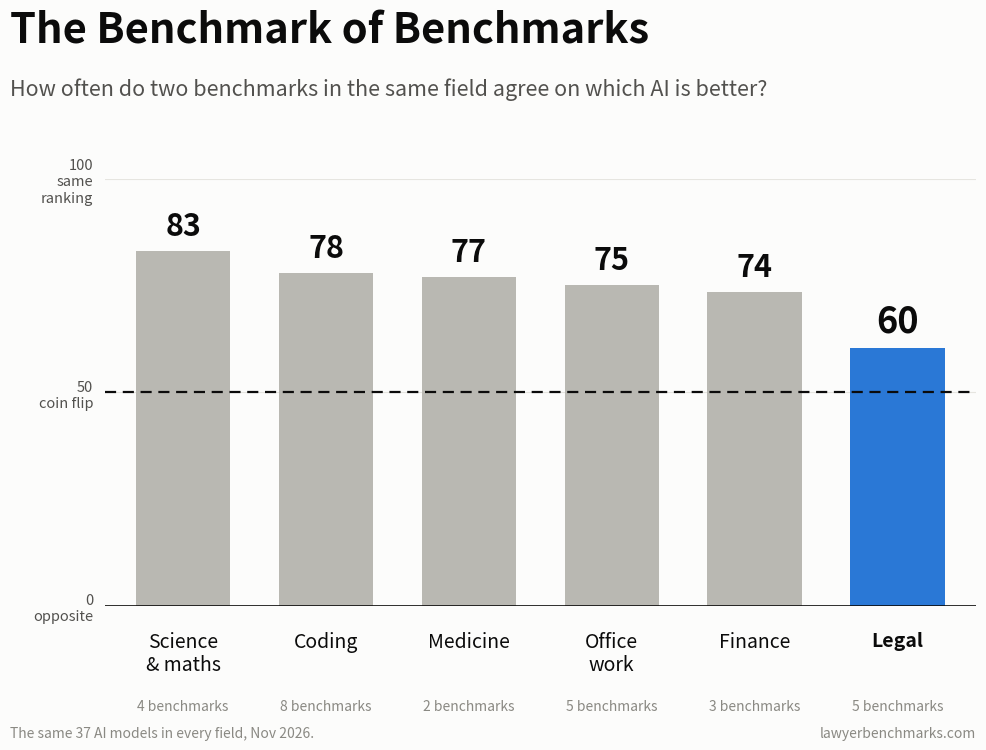

The matplotlib source for this figure: (Note: this script raises an exception after producing the figure.)
import matplotlib
matplotlib.use('Agg')
import matplotlib.pyplot as plt
# values from scripts/fields.py (share of model pairs two benchmarks in the field order the same way, 37 current models)
DATA=[('Science\n& maths',83.1,4),('Coding',78.0,8),('Medicine',77.1,2),('Office\nwork',75.2,5),('Finance',73.5,3),('Legal',60.3,5)]
INK='#0b0b0b'; SEC='#52514e'; MUTE='#8a8983'; GRID='#e6e5e0'; SURF='#fcfcfb'; BLUE='#2a78d6'; GRAY='#b9b8b2'
fig,ax=plt.subplots(figsize=(10.5,7.9),dpi=200); fig.patch.set_facecolor(SURF); ax.set_facecolor(SURF)
plt.subplots_adjust(left=0.135,right=0.965,top=0.74,bottom=0.2)
for x,(lab,v,n) in enumerate(DATA):
    hot=lab=='Legal'
    ax.bar(x,v,width=0.66,color=BLUE if hot else GRAY,zorder=3,linewidth=0)
    ax.text(x,v+2,f"{v:.0f}",ha='center',va='bottom',fontsize=26 if hot else 22,color=INK,fontweight='bold',zorder=6)
    ax.text(x,-6,lab,ha='center',va='top',fontsize=14,color=INK,linespacing=1.15,fontweight='bold' if hot else 'normal')
    ax.text(x,-22,f"{n} benchmarks",ha='center',va='top',fontsize=10,color=MUTE)
ax.axhline(50,color=INK,lw=1.6,ls=(0,(5,3)),zorder=5)
ax.set_xlim(-0.55,len(DATA)-0.45); ax.set_ylim(0,100)
ax.set_yticks([0,50,100]); ax.set_yticklabels(['0\nopposite','50\ncoin flip','100\nsame\nranking'],fontsize=10.5,color=SEC,linespacing=1.2); ax.tick_params(axis='y',length=0,pad=8); ax.set_xticks([])
for s in ax.spines.values(): s.set_visible(False)
ax.yaxis.grid(True,color=GRID,lw=0.8,zorder=0); ax.set_axisbelow(True); ax.axhline(0,color=INK,lw=1.2,zorder=5)
fig.text(0.045,0.955,"The Benchmark of Benchmarks",fontsize=30,color=INK,fontweight='bold',ha='left',va='top')
fig.text(0.045,0.868,"How often do two benchmarks in the same field agree on which AI is better?",fontsize=15.5,color=SEC,ha='left',va='top')
fig.text(0.045,0.03,"The same 37 AI models in every field, Nov 2026.",fontsize=10,color=MUTE,ha='left',va='bottom')
fig.text(0.965,0.03,"lawyerbenchmarks.com",fontsize=10,color=MUTE,ha='right',va='bottom')
out='/home/user/lawyerbenchmarks/benchmark-agreement/benchmark-of-benchmarks-six-fields.png'
fig.savefig(out,facecolor=SURF); print(out)
